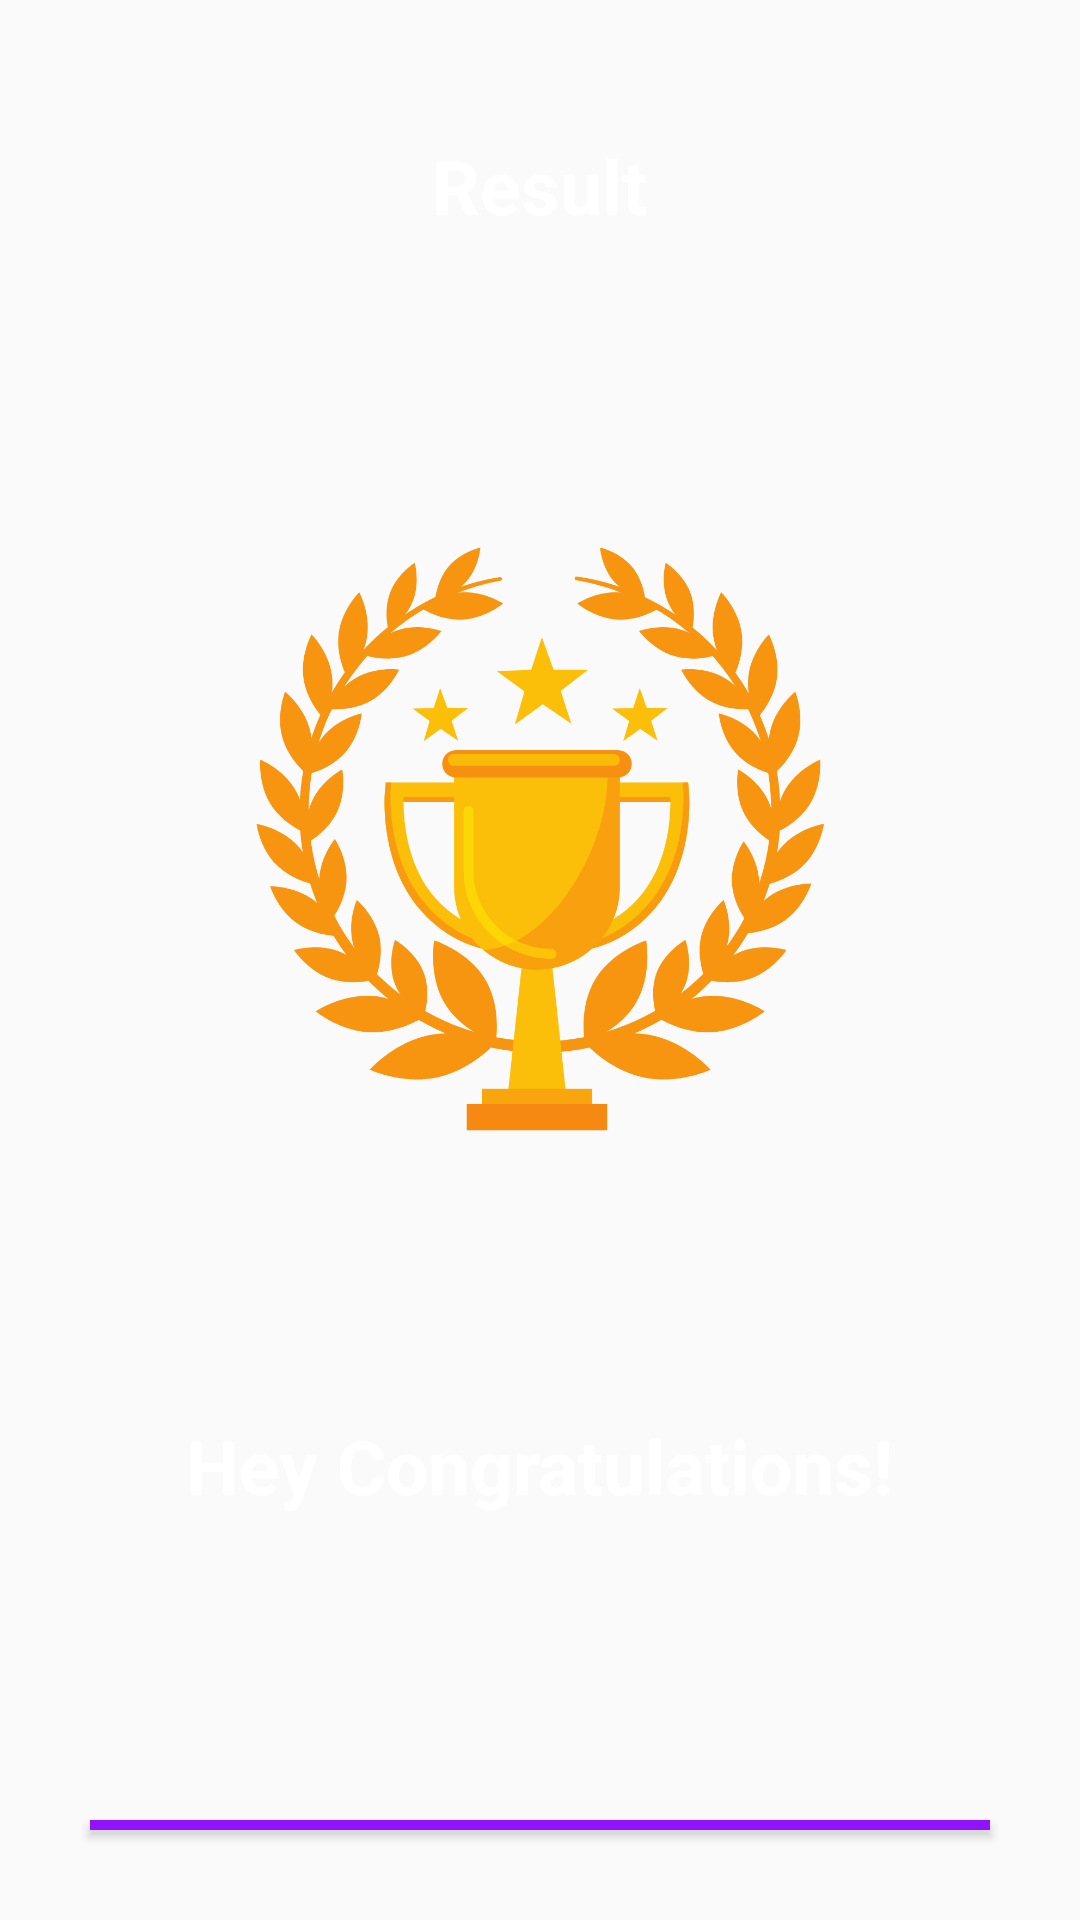

Write the Android layout XML for this screen, with the resource values it uses.
<!-- AndroidManifest.xml: activity theme NoActionBarTheme -->
<!-- res/layout/activity_result.xml -->
<?xml version="1.0" encoding="utf-8"?>
<LinearLayout xmlns:android="http://schemas.android.com/apk/res/android"
    xmlns:tools="http://schemas.android.com/tools"
    android:layout_width="match_parent"
    android:layout_height="match_parent"
    android:background="@drawable/ic_bg"
    android:orientation="vertical"
    android:gravity="center"
    android:padding="20dp">
    tools:context=".ResultActivity">


        <TextView
            android:id="@+id/tv_result"
            android:layout_width="wrap_content"
            android:layout_height="wrap_content"
            android:layout_margin="25dp"
            android:textColor="@color/white"
            android:textSize="25sp"
            android:textStyle="bold"
            android:text="Result"/>

    <ImageView
        android:id="@+id/iv_trophy"
        android:layout_width="196dp"
        android:layout_height="352dp"
        android:contentDescription="image"
        android:src="@drawable/ic_trophy" />

        <TextView
            android:id="@+id/tv_congratulations"
            android:layout_width="wrap_content"
            android:layout_height="wrap_content"
            android:layout_marginTop="16dp"
            android:textColor="@color/white"
            android:textSize="25sp"
            android:textStyle="bold"
            android:text="Hey Congratulations!"/>

        <TextView
            android:id="@+id/tv_name"
            android:layout_width="wrap_content"
            android:layout_height="wrap_content"
            android:layout_marginTop="25dp"
            android:textColor="@color/white"
            android:textSize="22sp"
            android:textStyle="bold"
            tools:text="username"/>

        <TextView
            android:id="@+id/tv_score"
            android:layout_width="wrap_content"
            android:layout_height="wrap_content"
            android:layout_marginTop="10dp"
            android:textColor="@color/grey"
            android:textSize="20sp"
            android:textStyle="bold"
            tools:text="Your Score is 25 out of 30"/>

        <Button
            android:id="@+id/btn_finish"
            android:layout_width="match_parent"
            android:layout_height="wrap_content"
            android:layout_margin="10dp"
            android:background="@color/colorPrimary"
            android:textColor="@color/white"
            android:textSize="18sp"
            android:textStyle="bold"
            android:text="FINISH"/>



    </LinearLayout>
<!-- resources referenced by this layout -->
<resources>
  <color name="colorPrimary">#9013FE</color>
  <color name="grey">#363A43</color>
  <color name="white">#FFFFFFFF</color>
  <!-- drawable ic_trophy: png bitmap (drawable-v24, 137267 bytes) -->
  <style name="NoActionBarTheme" parent="Theme.AppCompat.Light.NoActionBar">
          <item name="colorPrimary">@color/colorPrimary</item>
          <item name="colorPrimaryDark">@color/colorPrimaryDark</item>
          <item name="colorAccent">@color/colorAccent</item>
      </style>
  <color name="colorPrimaryDark">#6A1B9A</color>
  <color name="colorAccent">#03DAC5</color>
</resources>
